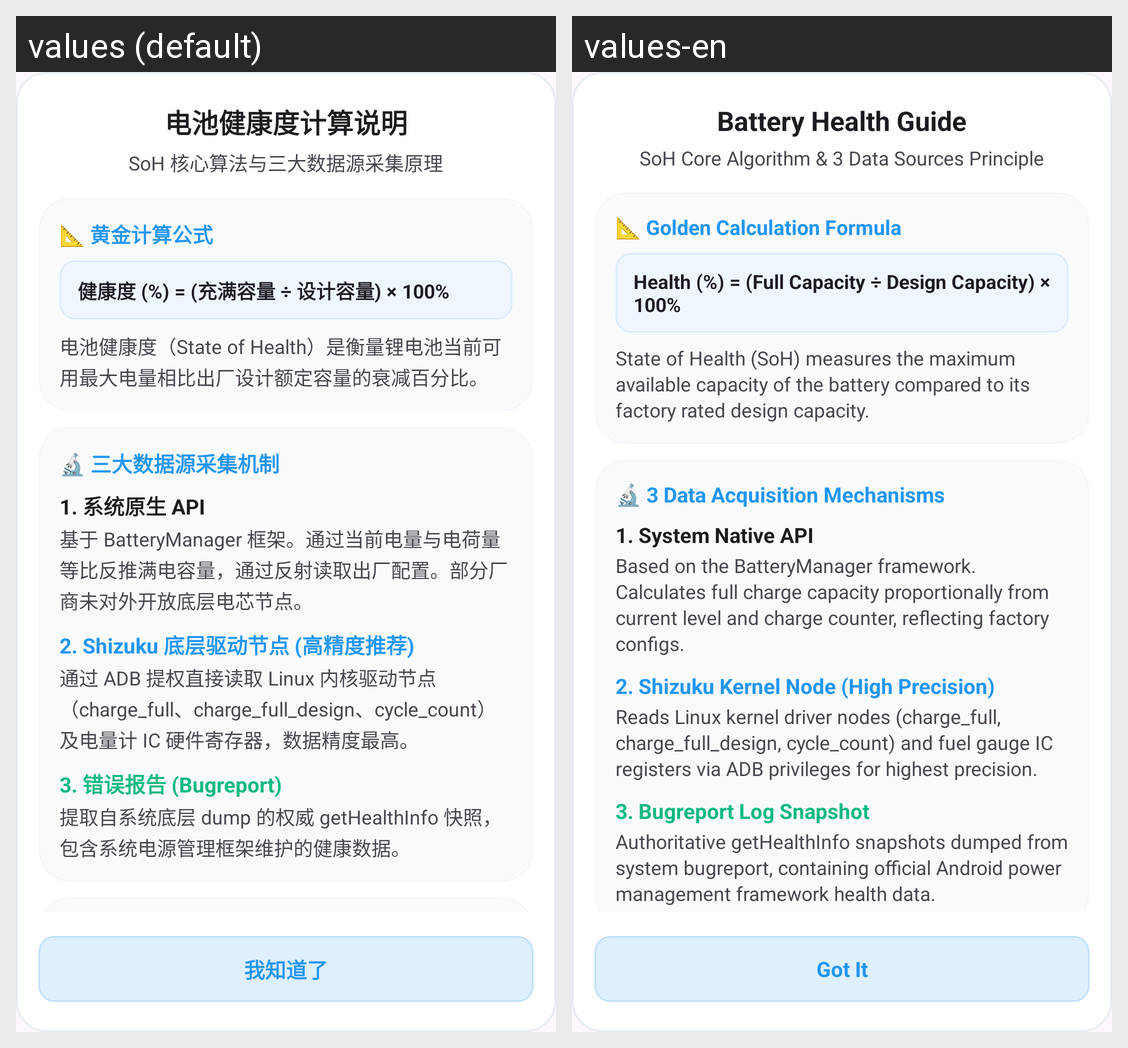

The same Android screen rendered under two of its app's locales, left to right. List the strings drawn on it with the default value and each locale's translation.
Android screen res/layout/dialog_health_calculation_guide.xml rendered under 2 locales, left to right: values (default), values-en. Device: Nexus 5 (rendered at 1080×1920; each locale shown at half size, 540×960, under a caption strip naming it); theme Theme.BatteryApp.
Strings drawn on this screen, with the default value and each locale's value (text and hints the layout hard-codes, and strings that could not be matched under every locale, appear in the picture but are not listed):

guide_title
  values: 电池健康度计算说明
  values-en: Battery Health Guide

guide_subtitle
  values: SoH 核心算法与三大数据源采集原理
  values-en: SoH Core Algorithm & 3 Data Sources Principle

guide_formula_title
  values: 📐 黄金计算公式
  values-en: 📐 Golden Calculation Formula

guide_formula_badge
  values: 健康度 (%) = (充满容量 ÷ 设计容量) × 100%
  values-en: Health (%) = (Full Capacity ÷ Design Capacity) × 100%

guide_formula_desc
  values: 电池健康度（State of Health）是衡量锂电池当前可用最大电量相比出厂设计额定容量的衰减百分比。
  values-en: State of Health (SoH) measures the maximum available capacity of the battery compared to its factory rated design capacity.

guide_sources_title
  values: 🔬 三大数据源采集机制
  values-en: 🔬 3 Data Acquisition Mechanisms

guide_source_1_title
  values: 1. 系统原生 API
  values-en: 1. System Native API

guide_source_1_desc
  values: 基于 BatteryManager 框架。通过当前电量与电荷量等比反推满电容量，通过反射读取出厂配置。部分厂商未对外开放底层电芯节点。
  values-en: Based on the BatteryManager framework. Calculates full charge capacity proportionally from current level and charge counter, reflecting factory configs.

guide_source_2_title
  values: 2. Shizuku 底层驱动节点 (高精度推荐)
  values-en: 2. Shizuku Kernel Node (High Precision)

guide_source_2_desc
  values: 通过 ADB 提权直接读取 Linux 内核驱动节点（charge_full、charge_full_design、cycle_count）及电量计 IC 硬件寄存器，数据精度最高。
  values-en: Reads Linux kernel driver nodes (charge_full, charge_full_design, cycle_count) and fuel gauge IC registers via ADB privileges for highest precision.

guide_source_3_title
  values: 3. 错误报告 (Bugreport)
  values-en: 3. Bugreport Log Snapshot

guide_source_3_desc
  values: 提取自系统底层 dump 的权威 getHealthInfo 快照，包含系统电源管理框架维护的健康数据。
  values-en: Authoritative getHealthInfo snapshots dumped from system bugreport, containing official Android power management framework health data.

understood
  values: 我知道了
  values-en: Got It
